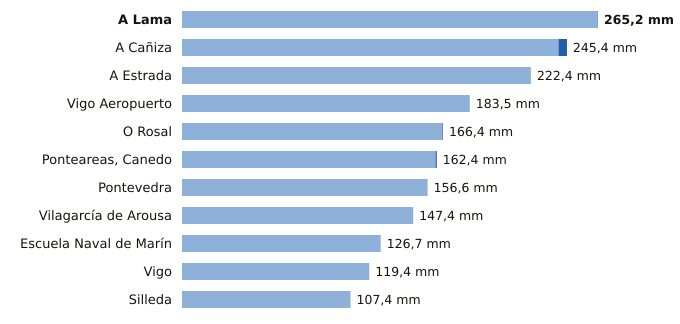

Values plotted in this chart, from the file beside it:
estacion, provincia, indicativo, mm_6_dias_anteriores, mm_hoy, mm_7_dias, horas_de_hoy
A Lama, Pontevedra, 1489A, 265.0, 0.2, 265.2, 8
A Cañiza, Pontevedra, 1719, 240.0, 5.4, 245.4, 5
A Estrada, Pontevedra, 1468X, 222.4, 0.0, 222.4, 6
Vigo Aeropuerto, Pontevedra, 1495, 183.5, 0.0, 183.5, 9
O Rosal, Pontevedra, 1730E, 166.0, 0.4, 166.4, 7
Ponteareas, Canedo, Pontevedra, 1723X, 161.6, 0.8, 162.4, 6
Pontevedra, Pontevedra, 1484C, 156.6, 0.0, 156.6, 9
Vilagarcía de Arousa, Pontevedra, 1477V, 147.4, 0.0, 147.4, 7
Escuela Naval de Marín, Pontevedra, 1486E, 126.7, 0.0, 126.7, 9
Vigo, Pontevedra, 1496X, 119.4, 0.0, 119.4, 7
Silleda, Pontevedra, 1466A, 107.4, 0.0, 107.4, 5
